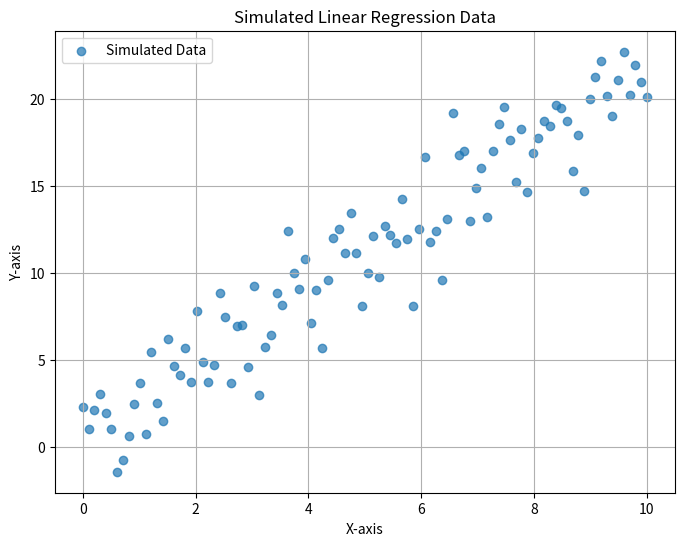
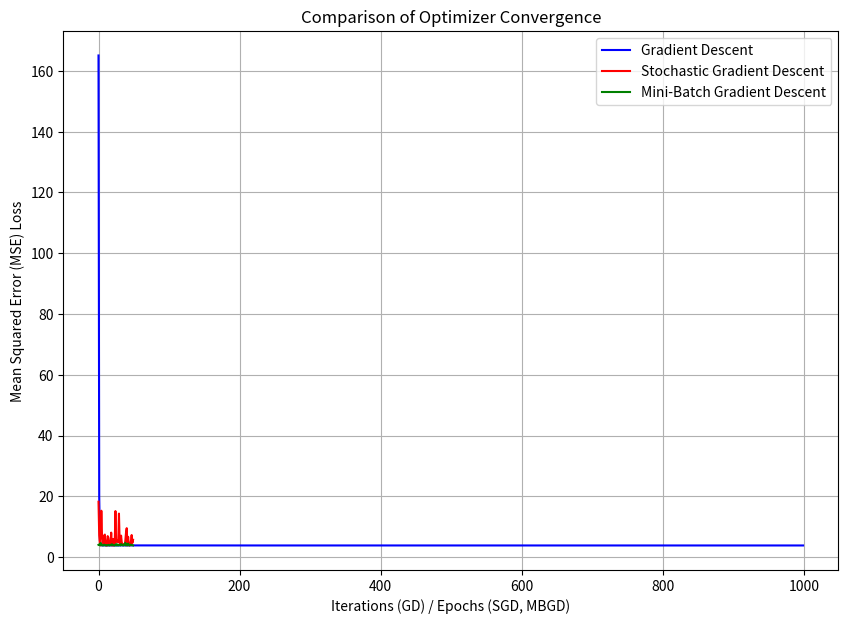

Reproduce these figures in Python, in order.
# -*- coding: utf-8 -*-
"""DL_Lab2.ipynb

Automatically generated by Colab.

Original file is located at
    https://colab.research.google.com/drive/17SYUkOQ54EIVO7MezWvyqNr7JuCSnnNg
"""

import numpy as np
import matplotlib.pyplot as plt

# 2. Define the number of data points
n_samples = 100

# 3. Generate an array of x values
X = np.linspace(0, 10, n_samples)

# 4. Define the true slope (m_true) and intercept (b_true)
m_true = 2
b_true = 1

# 5. Generate y values with noise
noise = np.random.normal(0, 2, n_samples)  # Mean 0, std dev 2
y = m_true * X + b_true + noise

# 6. Create a scatter plot of the generated X and y values
plt.figure(figsize=(8, 6))
plt.scatter(X, y, label='Simulated Data', alpha=0.7)

# 7. Add labels to the x and y axes and a title to the plot
plt.xlabel('X-axis')
plt.ylabel('Y-axis')
plt.title('Simulated Linear Regression Data')
plt.legend()

# 8. Display the plot
plt.grid(True)
plt.show()

print("Synthetic linear regression data generated and plotted.")
print(f"X shape: {X.shape}, y shape: {y.shape}")



import numpy as np

# 1. Define a function predict(X, m, b)
def predict(X, m, b):
    """Predicts y values given X, slope m, and intercept b."""
    return m * X + b

# 2. Define a function mse_loss(y_true, y_pred)
def mse_loss(y_true, y_pred):
    """Calculates the Mean Squared Error (MSE)."""
    return np.mean((y_true - y_pred)**2)

# 3. Define a function compute_gradients(X, y_true, y_pred)
def compute_gradients(X, y_true, y_pred):
    """Computes gradients of MSE loss with respect to m and b."""
    n = len(X)
    dm = (-2/n) * np.sum(X * (y_true - y_pred))
    db = (-2/n) * np.sum(y_true - y_pred)
    return dm, db

# 4. Implement the gradient_descent(X, y, learning_rate, n_iterations) function
def gradient_descent(X, y, learning_rate, n_iterations):
    """Implements Batch Gradient Descent."""
    m = 0.0 # Initialize slope
    b = 0.0 # Initialize intercept
    loss_history = []

    for i in range(n_iterations):
        y_pred = predict(X, m, b)
        loss = mse_loss(y, y_pred)
        loss_history.append(loss)

        dm, db = compute_gradients(X, y, y_pred)

        m -= learning_rate * dm
        b -= learning_rate * db

    return m, b, loss_history

# 5. Implement the stochastic_gradient_descent(X, y, learning_rate, n_epochs) function
def stochastic_gradient_descent(X, y, learning_rate, n_epochs):
    """Implements Stochastic Gradient Descent."""
    m = 0.0 # Initialize slope
    b = 0.0 # Initialize intercept
    loss_history = []
    n_samples = len(X)

    for epoch in range(n_epochs):
        # Shuffle indices for each epoch
        indices = np.arange(n_samples)
        np.random.shuffle(indices)

        for i in indices:
            x_i = X[i]
            y_i = y[i]

            y_pred_i = predict(x_i, m, b)
            dm, db = compute_gradients(np.array([x_i]), np.array([y_i]), np.array([y_pred_i]))

            m -= learning_rate * dm
            b -= learning_rate * db

        # Calculate loss over the entire dataset after each epoch
        y_pred_full = predict(X, m, b)
        loss_history.append(mse_loss(y, y_pred_full))

    return m, b, loss_history

# 6. Implement the mini_batch_gradient_descent(X, y, learning_rate, n_epochs, batch_size) function
def mini_batch_gradient_descent(X, y, learning_rate, n_epochs, batch_size):
    """Implements Mini-Batch Gradient Descent."""
    m = 0.0 # Initialize slope
    b = 0.0 # Initialize intercept
    loss_history = []
    n_samples = len(X)

    for epoch in range(n_epochs):
        # Shuffle indices for each epoch
        indices = np.arange(n_samples)
        np.random.shuffle(indices)

        for i in range(0, n_samples, batch_size):
            batch_indices = indices[i:i + batch_size]
            X_batch = X[batch_indices]
            y_batch = y[batch_indices]

            y_pred_batch = predict(X_batch, m, b)
            dm, db = compute_gradients(X_batch, y_batch, y_pred_batch)

            m -= learning_rate * dm
            b -= learning_rate * db

        # Calculate loss over the entire dataset after each epoch
        y_pred_full = predict(X, m, b)
        loss_history.append(mse_loss(y, y_pred_full))

    return m, b, loss_history

print("Optimizer functions (predict, mse_loss, compute_gradients, gradient_descent, stochastic_gradient_descent, mini_batch_gradient_descent) have been defined.")

import numpy as np

# 1. Define common parameters for the simulation
learning_rate = 0.01
n_iterations_gd = 1000 # For Gradient Descent
n_epochs_sgd_mbgd = 50 # For SGD and Mini-Batch GD
batch_size = 10 # For Mini-Batch GD

print(f"Simulation Parameters:\nLearning Rate: {learning_rate}\nGD Iterations: {n_iterations_gd}\nSGD/MBGD Epochs: {n_epochs_sgd_mbgd}\nMini-Batch Size: {batch_size}\n")

# 2. Run Gradient Descent
print("Running Gradient Descent...")
m_gd, b_gd, loss_history_gd = gradient_descent(X, y, learning_rate, n_iterations_gd)
print(f"GD - Final m: {m_gd:.4f}, Final b: {b_gd:.4f}, Final Loss: {loss_history_gd[-1]:.4f}")

# 3. Run Stochastic Gradient Descent
print("\nRunning Stochastic Gradient Descent...")
m_sgd, b_sgd, loss_history_sgd = stochastic_gradient_descent(X, y, learning_rate, n_epochs_sgd_mbgd)
print(f"SGD - Final m: {m_sgd:.4f}, Final b: {b_sgd:.4f}, Final Loss: {loss_history_sgd[-1]:.4f}")

# 4. Run Mini-Batch Gradient Descent
print("\nRunning Mini-Batch Gradient Descent...")
m_mbgd, b_mbgd, loss_history_mbgd = mini_batch_gradient_descent(X, y, learning_rate, n_epochs_sgd_mbgd, batch_size)
print(f"MBGD - Final m: {m_mbgd:.4f}, Final b: {b_mbgd:.4f}, Final Loss: {loss_history_mbgd[-1]:.4f}")

print("\nAll optimizers have been executed and their results stored.")

import matplotlib.pyplot as plt

# 1. Create a plot to compare the loss histories
plt.figure(figsize=(10, 7))

# Plot Gradient Descent loss history
plt.plot(range(len(loss_history_gd)), loss_history_gd, label='Gradient Descent', color='blue')

# Plot Stochastic Gradient Descent loss history
# Note: SGD loss history often represents loss per epoch, not per individual update.
plt.plot(range(len(loss_history_sgd)), loss_history_sgd, label='Stochastic Gradient Descent', color='red')

# Plot Mini-Batch Gradient Descent loss history
plt.plot(range(len(loss_history_mbgd)), loss_history_mbgd, label='Mini-Batch Gradient Descent', color='green')

# Add labels and title
plt.xlabel('Iterations (GD) / Epochs (SGD, MBGD)')
plt.ylabel('Mean Squared Error (MSE) Loss')
plt.title('Comparison of Optimizer Convergence')
plt.legend()
plt.grid(True)
plt.show()

print("Convergence plots for Gradient Descent, SGD, and Mini-Batch Gradient Descent have been generated.")
